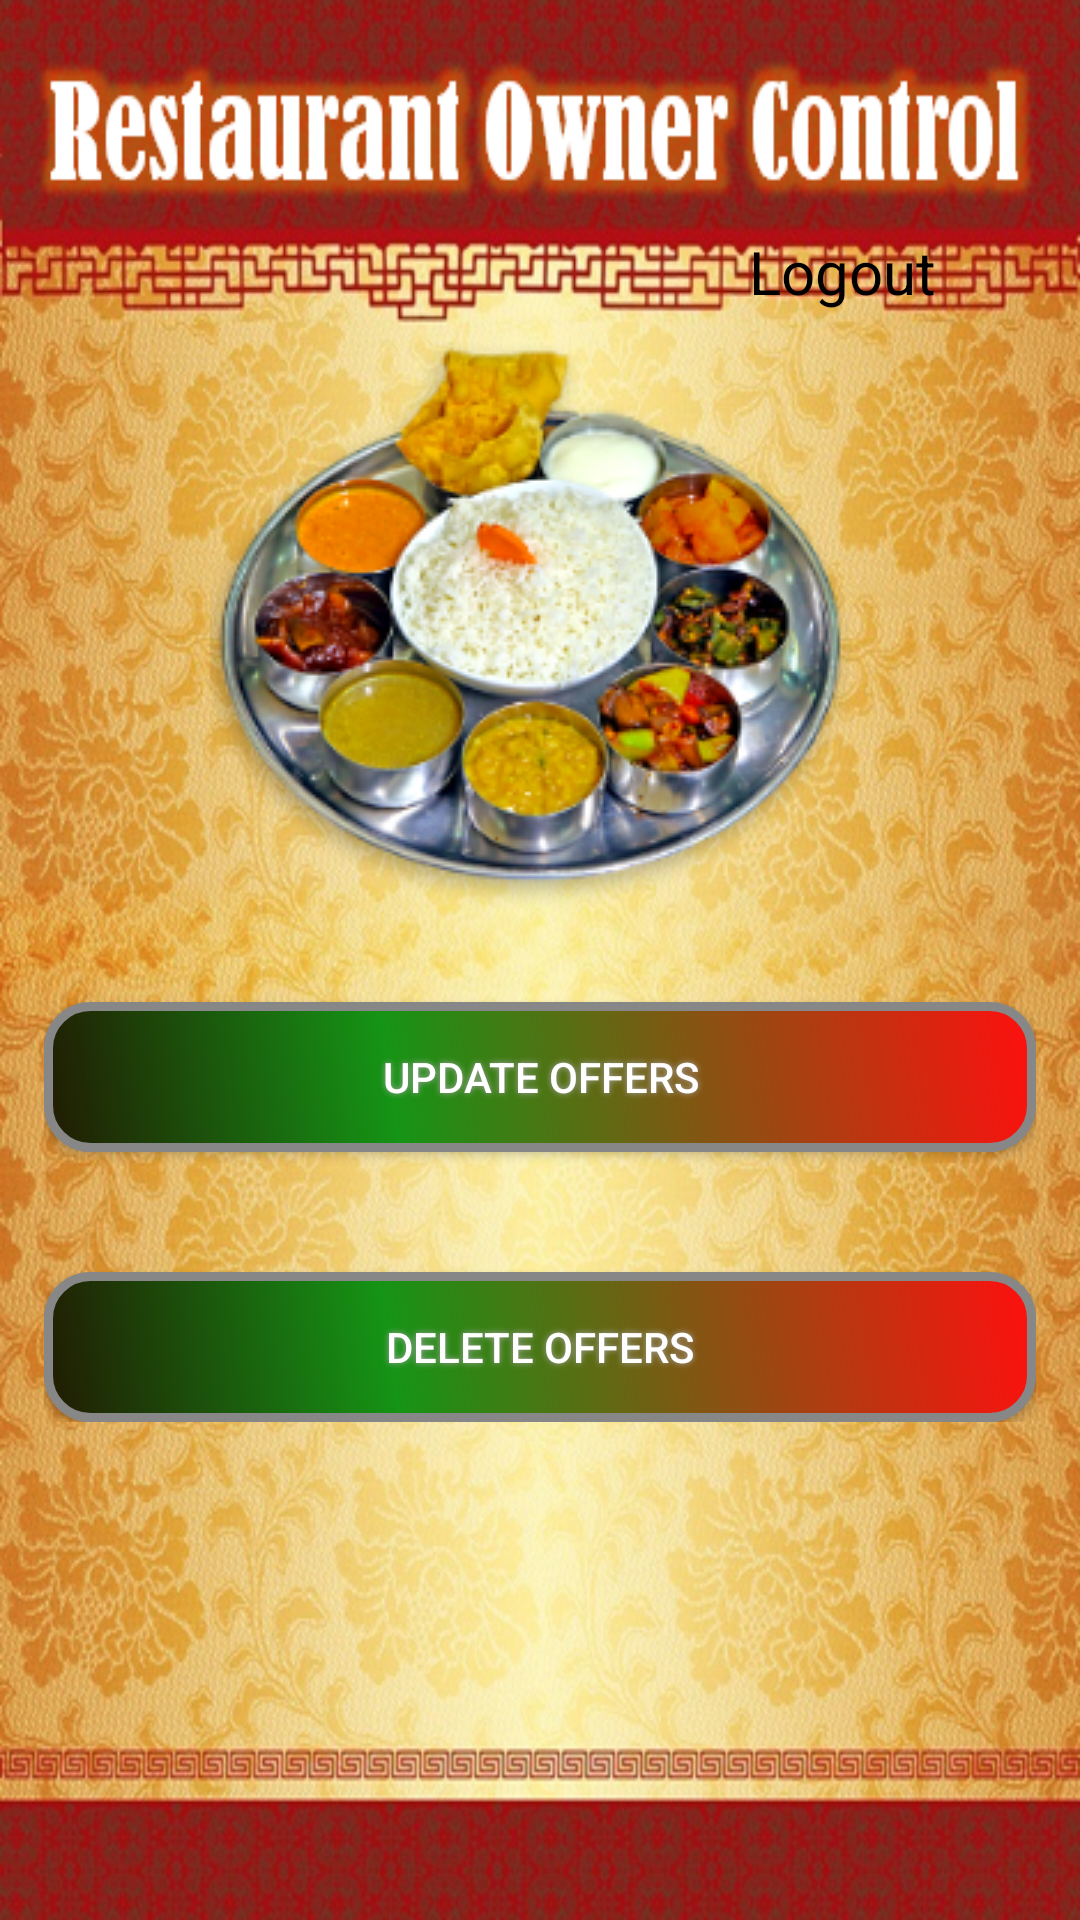

The Android layout XML behind this screen, and the referenced resources:
<!-- AndroidManifest.xml: application theme AppTheme -->
<!-- res/layout/offers.xml -->
<LinearLayout xmlns:android="http://schemas.android.com/apk/res/android"
    xmlns:tools="http://schemas.android.com/tools"
    android:layout_width="match_parent"
    android:layout_height="match_parent"
    android:gravity="center_horizontal"
    android:orientation="vertical"
    android:paddingBottom="@dimen/activity_vertical_margin"
    android:paddingLeft="@dimen/activity_horizontal_margin"
    android:paddingRight="@dimen/activity_horizontal_margin"
    android:paddingTop="@dimen/activity_vertical_margin"
    android:background="@drawable/hotel_black"
    tools:context="com.example.ibase.foodresturantsystem.LoginActivity">

    




    <ScrollView
        android:id="@+id/login_form"
        android:layout_width="match_parent"
        android:layout_height="match_parent"
        android:padding="15dp">

        <LinearLayout
            android:id="@+id/email_login_form"
            android:layout_width="match_parent"
            android:layout_height="wrap_content"
            android:orientation="vertical">

            <TextView
                android:layout_width="wrap_content"
                android:layout_height="wrap_content"
                android:layout_marginLeft="235dp"
                android:layout_marginTop="62dp"
                android:id="@+id/textView3"
                android:text="Logout"
                android:textColor="@color/black"
                android:textSize="20dp"
                />

            <TextView
                android:id="@+id/textView"
                android:layout_width="220dp"
                android:layout_height="200dp"
                android:textSize="22dp"
                android:layout_marginTop="10dp"
                android:textColor="@color/pink"
                android:layout_gravity="center_horizontal"
                android:drawableBottom="@drawable/thali"/>

            <Button
                android:id="@+id/button"
                android:layout_width="match_parent"
                android:layout_height="wrap_content"
                android:text="Update Offers"
                android:padding="15dp"
                android:background="@drawable/buttonshape3"
                android:shadowColor="#A8A8A8"
                android:textColor="@color/white"
                android:shadowDx="0"
                android:shadowDy="0"
                android:shadowRadius="5"
                android:layout_marginTop="20dp"/>

            <Button
                android:id="@+id/button2"
                android:layout_width="match_parent"
                android:layout_height="wrap_content"
                android:text="Delete Offers"
                android:padding="15dp"
                android:background="@drawable/buttonshape3"
                android:shadowColor="#A8A8A8"
                android:textColor="@color/white"
                android:shadowDx="0"
                android:shadowDy="0"
                android:shadowRadius="5"
                android:layout_marginTop="40dp"/>

        </LinearLayout>



    </ScrollView>
</LinearLayout>
<!-- resources referenced by this layout -->
<resources>
  <color name="black">#000000</color>
  <color name="pink">#fe104d</color>
  <color name="white">#FFFFFF</color>
  <!-- drawable buttonshape3 (drawable) -->
  <?xml version="1.0" encoding="utf-8"?>
  <shape xmlns:android="http://schemas.android.com/apk/res/android" android:shape="rectangle" >
      <corners
          android:radius="14dp"
          />
      <gradient
          android:angle="45"
          android:centerX="35%"
          android:centerColor="#159415"
          android:startColor="#211B03"
          android:endColor="#FF0F0F"
          android:type="linear"
          />
      <padding
          android:left="0dp"
          android:top="0dp"
          android:right="0dp"
          android:bottom="0dp"
          />
      <size
          android:width="270dp"
          android:height="50dp"
          />
      <stroke
          android:width="3dp"
          android:color="#878787"
          />
  </shape>
  <!-- drawable hotel_black: png bitmap (drawable, 796691 bytes) -->
  <!-- drawable thali: png bitmap (drawable, 93574 bytes) -->
  <style name="AppTheme" parent="Theme.AppCompat.DayNight.NoActionBar">
          
          <item name="colorPrimary">@color/colorPrimary</item>
          <item name="colorPrimaryDark">@color/colorPrimaryDark</item>
          <item name="colorAccent">@color/colorAccent</item>
      </style>
  <color name="colorPrimary">#3F51B5</color>
  <color name="colorPrimaryDark">#303F9F</color>
  <color name="colorAccent">#FF4081</color>
</resources>
